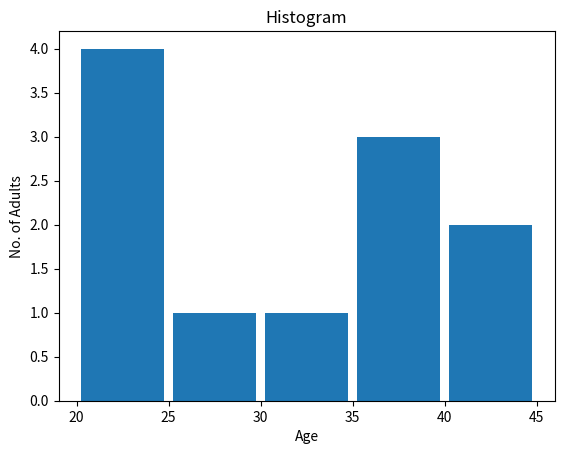

Reproduce this figure in Python.
""" Author : Juzer Shakir   ||  Created on 10 Nov 2017     ||   Last modified on 19 Dec 2017 9:18am
Topic : How to use matplotlib module in python (using Histogram)
Result : Results shown in this directory named 'histogram.png'"""
"""----------------------------------------------------------------------------------------------------------------------------------------------------------"""


#importing module
from matplotlib import pyplot as plt

#'quantities' varaible contains list of numbers measured on y-axis
quantities = [22, 44, 35, 23, 20, 32, 36, 41, 37, 22, 27]
#(x-axis) 'bins' varaible contains list of numbers with Bin size of five in which 'quantities' values will be plotted
bins = [20, 25, 30, 35, 40, 45]
#plotting histogram by giving 'y' value first
plt.hist(quantities, bins, histtype = 'bar', rwidth = 0.9)

#title of graph
plt.title("Histogram")
#labeling x-axis
plt.xlabel("Age")
#labeling y-axis
plt.ylabel("No. of Adults")
#displaying graph
plt.show()


#That's it!
